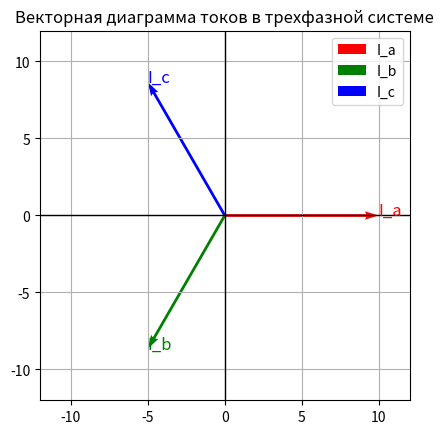

Recreate this plot in Python.
import cmath

import matplotlib.pyplot as plt
import numpy as np

# Пример комплексных чисел, представляющих токи
I_a = 10 * cmath.exp(1j * 0)  # Ток в фазе A
I_b = 10 * cmath.exp(1j * -120 * (np.pi / 180))  # Ток в фазе B, с фазовым сдвигом -120°
I_c = 10 * cmath.exp(1j * 120 * (np.pi / 180))  # Ток в фазе C, с фазовым сдвигом 120°

# Создание фигуры и оси
fig, ax = plt.subplots()

# Строим векторы токов
ax.quiver(0, 0, I_a.real, I_a.imag, angles='xy', scale_units='xy', scale=1, color='r', label='I_a')
ax.quiver(0, 0, I_b.real, I_b.imag, angles='xy', scale_units='xy', scale=1, color='g', label='I_b')
ax.quiver(0, 0, I_c.real, I_c.imag, angles='xy', scale_units='xy', scale=1, color='b', label='I_c')

# Настройка осей
ax.set_xlim(-12, 12)
ax.set_ylim(-12, 12)
ax.set_aspect('equal')

# Добавляем подписи
ax.text(I_a.real, I_a.imag, 'I_a', fontsize=12, color='r')
ax.text(I_b.real, I_b.imag, 'I_b', fontsize=12, color='g')
ax.text(I_c.real, I_c.imag, 'I_c', fontsize=12, color='b')

# Подписываем оси
ax.axhline(0, color='black', linewidth=1)
ax.axvline(0, color='black', linewidth=1)

# Добавляем сетку
ax.grid(True)

# Добавляем легенду
ax.legend()

# Показываем диаграмму
plt.title('Векторная диаграмма токов в трехфазной системе')
plt.show()
